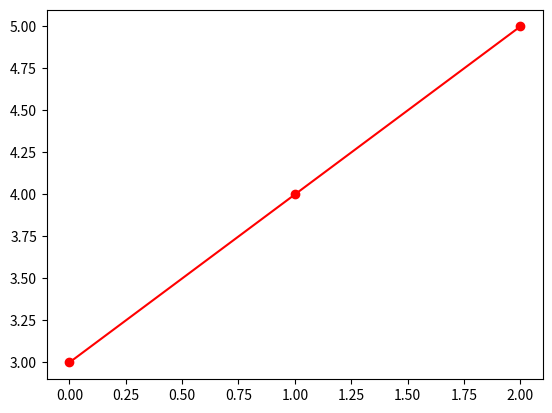

Recreate this plot in Python.
import matplotlib.pyplot as plt

# 1.製作figure
fig = plt.figure()

# 2.在1.的figure上製作一個axes
axes = fig.add_subplot(1, 1, 1)

# 3.將圖的數據儲存在axes中
X = [0, 1, 2]
Y = [3, 4, 5]
axes.plot(X, Y,'ro-')

# 4.顯示圖
plt.show()

import matplotlib.pyplot as plt

figure = plt.figure()
axes_1 = figure.add_subplot(1,3,1)
axes_2 = figure.add_subplot(1,3,2)
axes_3 = figure.add_subplot(1,3,3)
axes_1.set_title('1')
axes_2.set_title('2')
axes_3.set_title('3')
plt.show()
